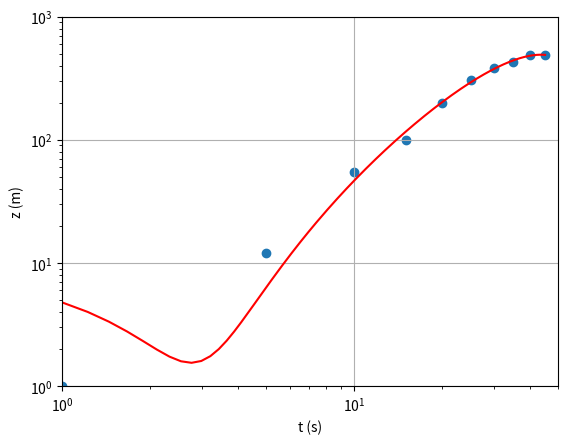

Write Python code to recreate this figure.
# Python - SCATTER PLOT - LOG-LOG SCALES

import numpy as np
import matplotlib.pyplot as plt

# Enter the data for the t and z vectors:
t = np.array([1, 5, 10, 15, 20, 25, 30, 35, 40, 45])
z = np.array([1, 12, 55, 100, 200, 305, 380, 430, 485, 490])

plt.scatter(t, z)
plt.xscale('log')	# the x-axis should use a logarithmic scale
plt.yscale('log')	# the y-axis should use a logarithmic scale
plt.xlim(1, 50)		# set the x-axis range of values
plt.ylim(1, 1000)	# set the y-axis range of values
plt.xlabel("t (s)")	# set the x-axis label
plt.ylabel("z (m)")	# set the y-axis label
plt.grid(True)

# THE FOLLOWING COMMANDS ARE OPTIONAL AND ADD A LEAST-SQUARES FIT TO THE PLOT

# Least-squares curve fit (polynomial of 4th degree)
fit = np.polyfit(t, z, 4)
p = np.poly1d(fit)

xp = np.linspace(min(t), max(t), 200)

plt.plot(xp, p(xp), '-', color="red")

plt.show()

